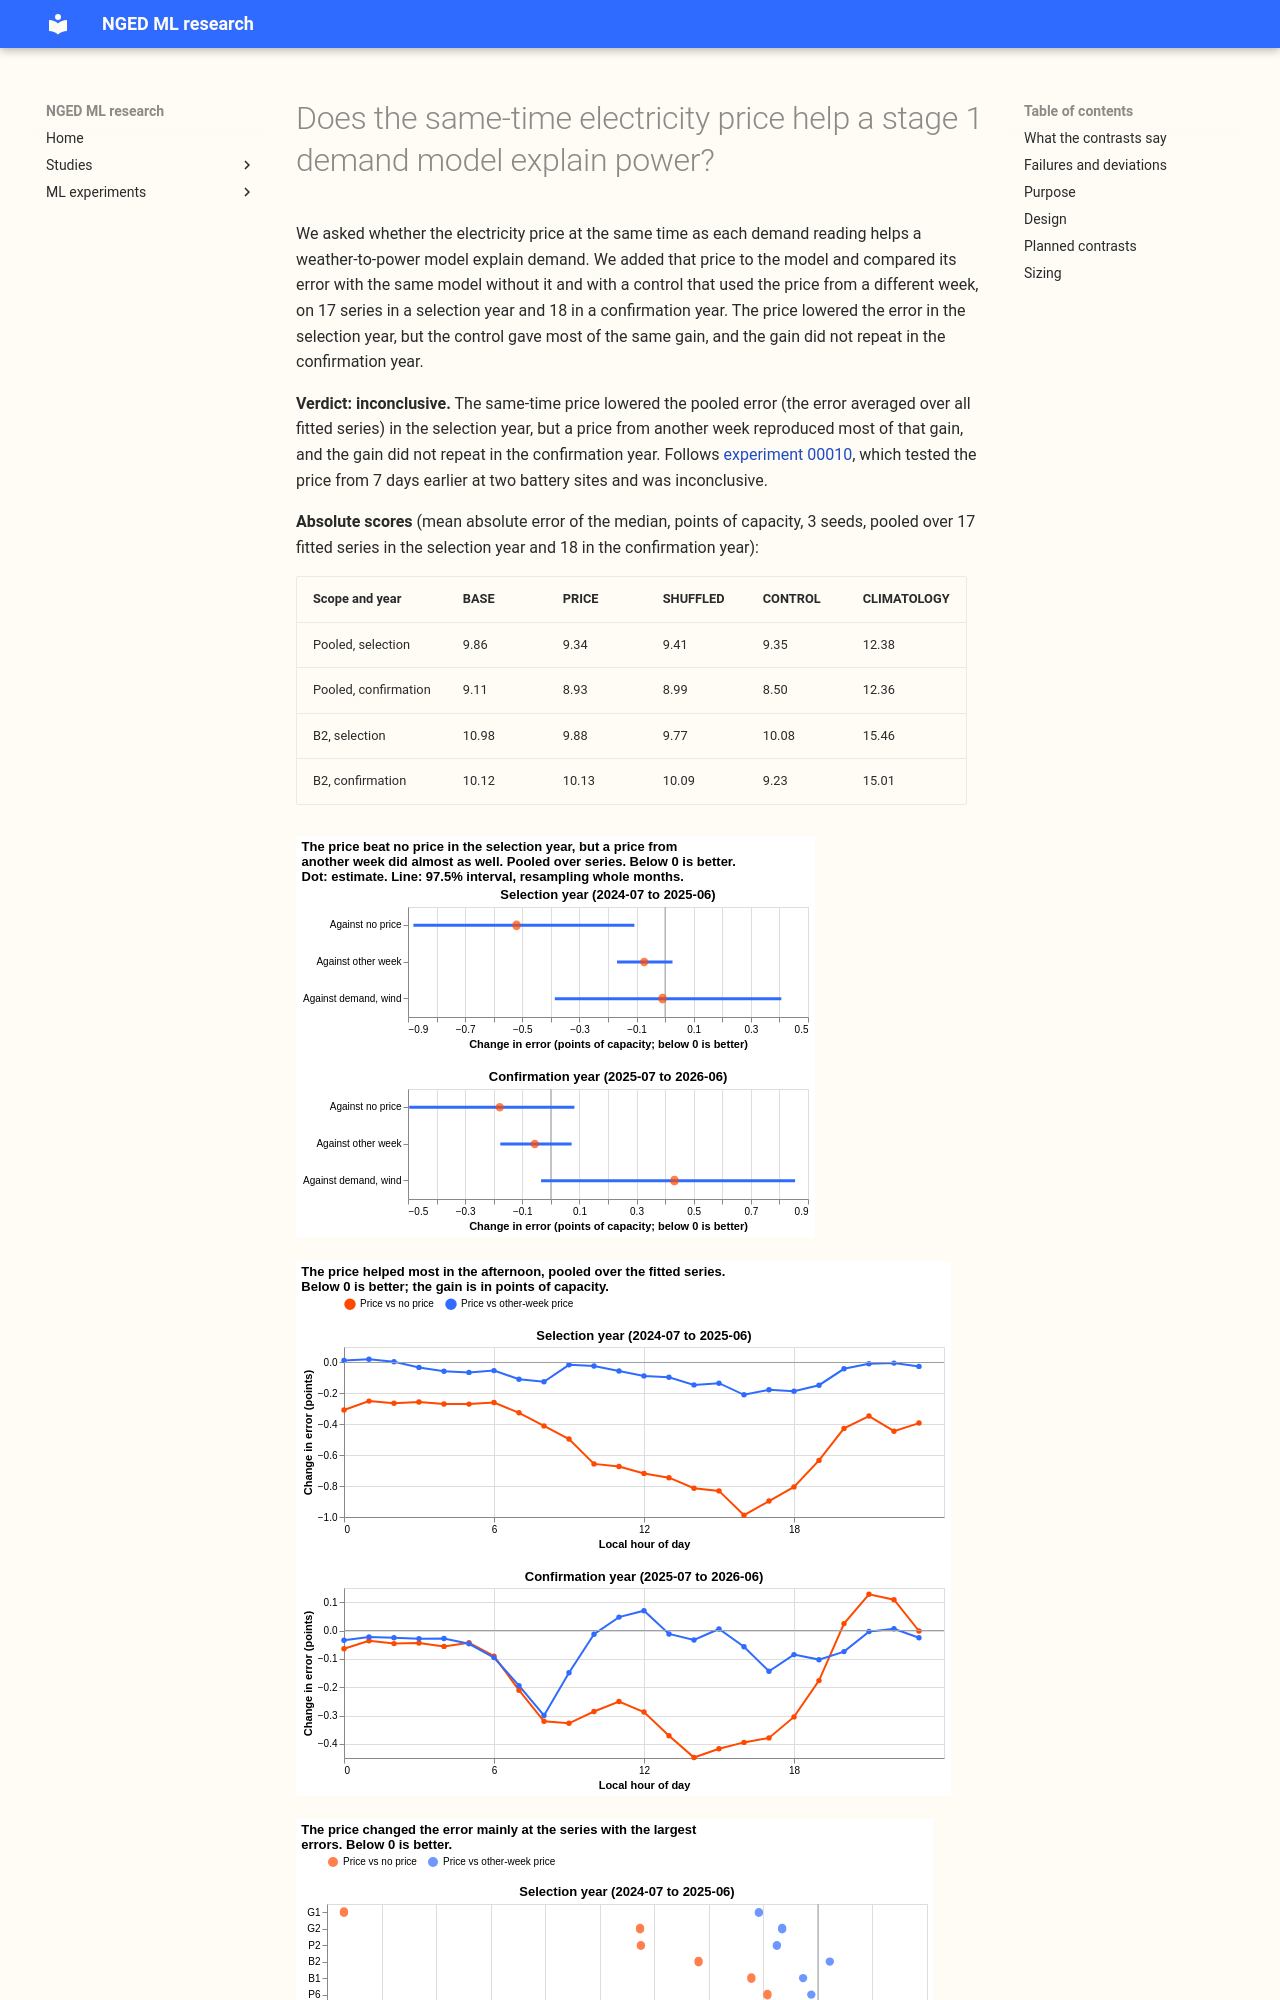

repository: openclimatefix/nged-ml-research · page: ml-experiments/00015-same-time-price-stage1-demand/result/index.html · generator: mkdocs

---
id: "00015"
slug: same-time-price-stage1-demand
theme: demand-inputs
also_relevant_to: []
status: done
size: medium
hypothesis: >-
  Adding the intra-day price at the same half-hour as the target (Elexon Market Index Data, observed
  at time t, not forecast and not lagged) to the ERA5-trained stage 1 demand model, which already
  sees the weather at time t, lowers its error at observed power across all fitted series pooled,
  and by more than a price taken from another week does.
prediction: >-
  Pooled over the fitted series, PRICE lowers the mean absolute error of the median against BASE by
  0.1 to 0.3 points of capacity, the gain is larger in the evening peak (16:00 to 20:00 local) than
  overnight, and the gain is larger at B2, the series with the largest battery, than at the pooled
  median series.
decision_rule: >-
  Supported if C1 (PRICE − BASE) and C2 (PRICE − SHUFFLED), pooled over fitted series, each have a
  point estimate of at most −0.1 points and a 97.5% month-resampled interval (95% familywise,
  Bonferroni across C1 and C2, deliberately conservative) that excludes zero in the selection year,
  and in the confirmation
  year, scored once, both intervals also exclude zero with the same sign. Refuted if the C1
  interval lies wholly above −0.1 points in both years. Otherwise inconclusive. C3, C4, and the
  residual breakdowns are descriptive and do not enter the rule.
benchmark: >-
  The experiment 00006 Primary input set with recency weights (arm BASE), the SHUFFLED price
  control, and a month-by-half-hour climatology row.
row_set_id: era5_val_2024_07_to_2025_06_v1
metric: >-
  mean absolute error of the median, points of capacity (power over effective capacity, times 100)
verdict: inconclusive
best_arm: >-
  No arm is separated from the others, because only PRICE against BASE in the selection year has an
  interval that excludes zero. The lowest pooled scores were PRICE's 9.34 in the selection year and
  CONTROL's 8.50 in the confirmation year.
headline: >-
  C1, price against no price, pooled: -0.52 points (97.5% interval -0.88 to -0.11) in the selection
  year and -0.18 (-0.50 to +0.08) in the confirmation year. C2, price against a price from another
  week: -0.07 (-0.17 to +0.03) and -0.06 (-0.18 to +0.07).
lessons: >-
  Most of the gain from adding a price column came from any price column carrying the week's price
  level, because the point estimates say a price from another week matched 0.45 of the 0.52 points.
  The gain was largest from 12:00 to 20:00 and at the series with the largest errors, and it did
  not repeat at B2.
advice:
  - >-
    Do not use the same-time price as the estimator of expected past power, because C2 shows a
    price from another week removes most of its gain and C1 did not repeat in the confirmation year
    (C1, C2).
  - >-
    Try national demand and wind at time t as extra inputs of the expected-power model, because they
    did no worse than the price in either year and scored 0.43 points lower pooled in the
    confirmation year (C3, whose intervals include zero).
  - >-
    Keep a price from another week as the control in any later price experiment, because it
    removed most of the gain here (C2).
  - >-
    Read any per-hour or per-series gain beside PRICE minus SHUFFLED, because at the largest-error
    series the other-week price removed most of the gain (figure 3).
production_status: not-for-production
adopted_in: none
code: ml-experiments/00015-same-time-price-stage1-demand/
pull_request: https://github.com/openclimatefix/nged-substation-forecast/pull/1220
---
